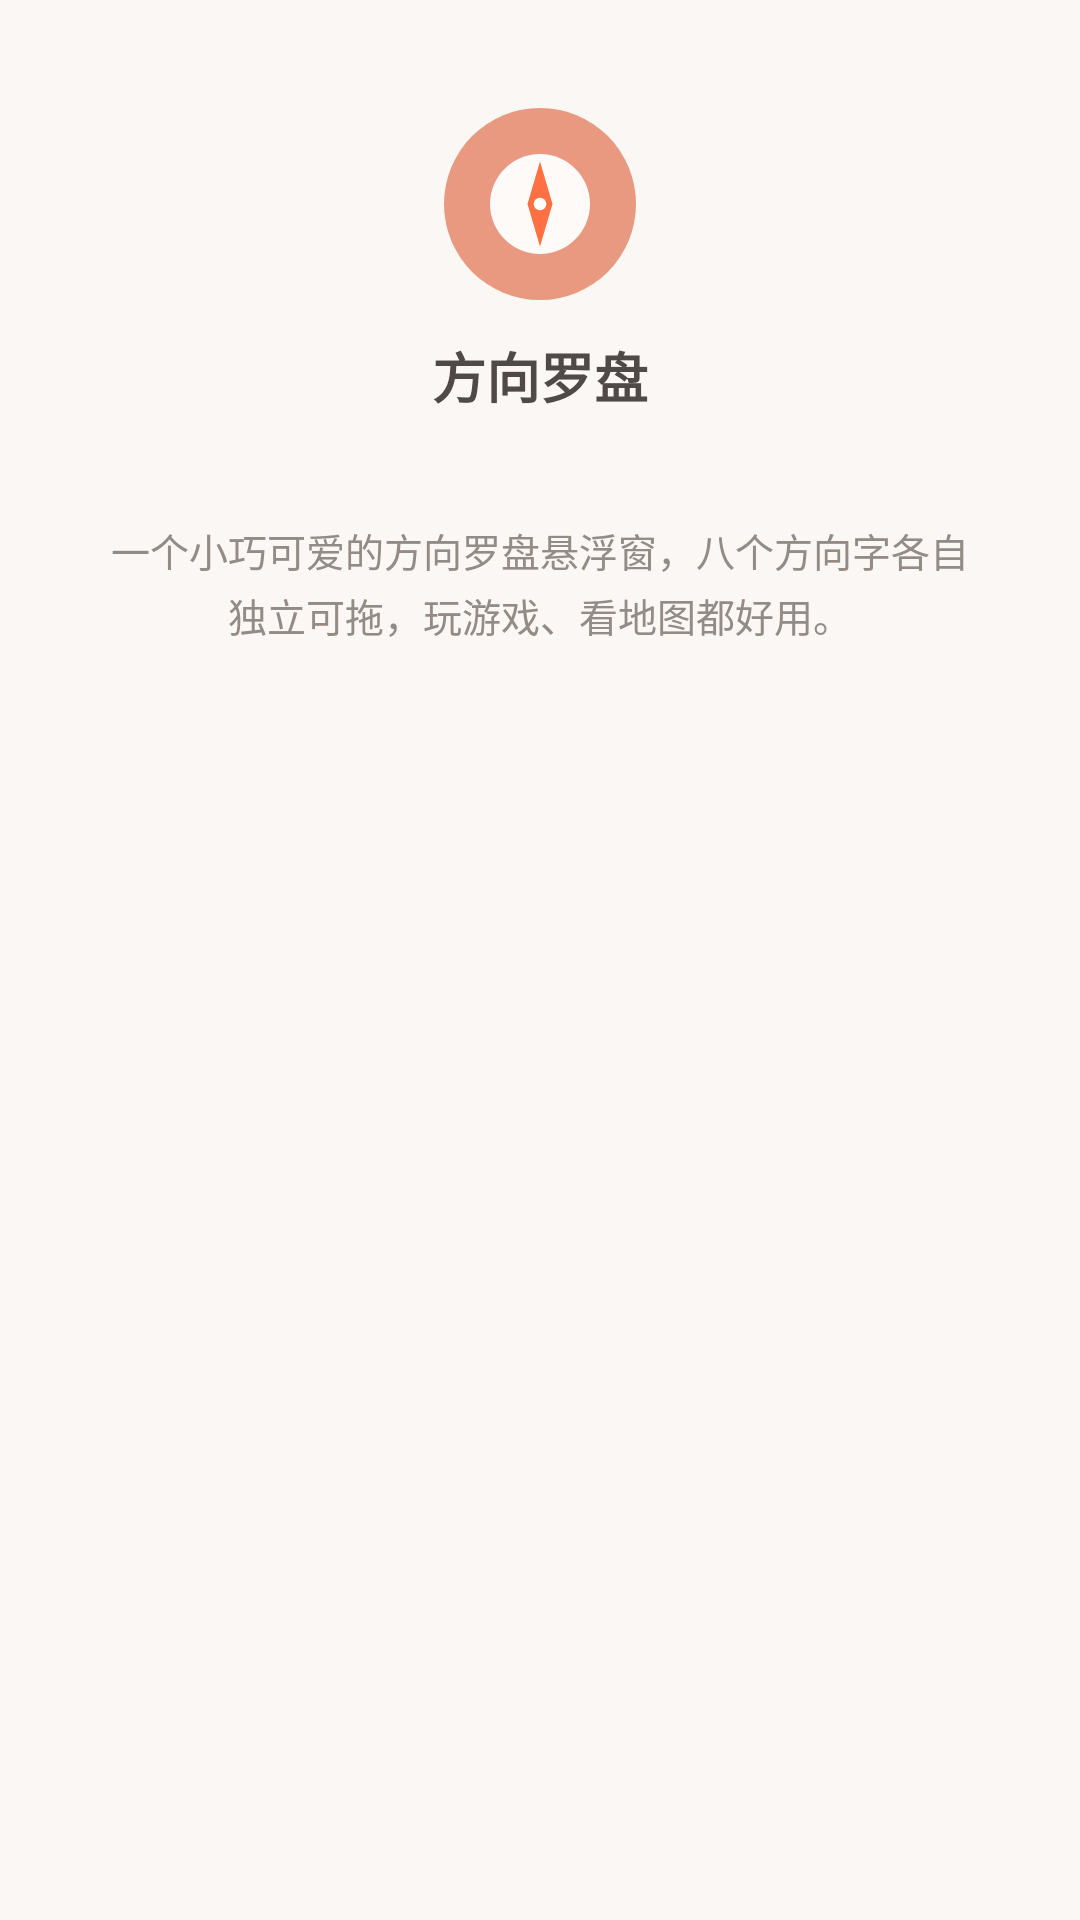

This screen was rendered from an Android layout file. Write that file and the resources it references.
<!-- AndroidManifest.xml: application theme Theme.CompassOverlay -->
<!-- res/layout/page_about.xml -->
<?xml version="1.0" encoding="utf-8"?>
<ScrollView xmlns:android="http://schemas.android.com/apk/res/android"
    android:layout_width="match_parent"
    android:layout_height="match_parent"
    android:fillViewport="true">

    <LinearLayout
        android:layout_width="match_parent"
        android:layout_height="wrap_content"
        android:padding="12dp">

        <LinearLayout
            android:layout_width="match_parent"
            android:layout_height="wrap_content"
            android:background="@drawable/panel_bg"
            android:gravity="center_horizontal"
            android:orientation="vertical"
            android:padding="24dp">

            <LinearLayout
                android:layout_width="64dp"
                android:layout_height="64dp"
                android:background="@drawable/about_badge"
                android:gravity="center">

                <ImageView
                    android:layout_width="40dp"
                    android:layout_height="40dp"
                    android:contentDescription="@string/app_name"
                    android:src="@drawable/ic_compass" />
            </LinearLayout>

            <TextView
                android:layout_width="wrap_content"
                android:layout_height="wrap_content"
                android:layout_marginTop="12dp"
                android:text="@string/app_name"
                android:textColor="@color/text_primary"
                android:textSize="18sp"
                android:textStyle="bold" />

            <TextView
                android:id="@+id/txtVersion"
                android:layout_width="wrap_content"
                android:layout_height="wrap_content"
                android:layout_marginTop="4dp"
                android:textColor="@color/accent"
                android:textSize="13sp"
                android:textStyle="bold" />

            <TextView
                android:layout_width="match_parent"
                android:layout_height="wrap_content"
                android:layout_marginTop="14dp"
                android:gravity="center"
                android:lineSpacingExtra="3dp"
                android:text="@string/about_desc"
                android:textColor="@color/text_secondary"
                android:textSize="13sp" />
        </LinearLayout>
    </LinearLayout>
</ScrollView>
<!-- resources referenced by this layout -->
<resources>
  <color name="accent">#E8997F</color>
  <color name="text_primary">#4F4A47</color>
  <color name="text_secondary">#938B86</color>
  <!-- drawable about_badge (drawable) -->
  <?xml version="1.0" encoding="utf-8"?>
  <shape xmlns:android="http://schemas.android.com/apk/res/android"
      android:shape="oval">
      <solid android:color="@color/header_end" />
  </shape>
  <!-- drawable ic_compass (drawable) -->
  <?xml version="1.0" encoding="utf-8"?>
  <vector xmlns:android="http://schemas.android.com/apk/res/android"
      android:width="48dp"
      android:height="48dp"
      android:viewportWidth="48"
      android:viewportHeight="48">
      <path
          android:fillColor="#FFFFFF"
          android:fillAlpha="0.95"
          android:pathData="M24,4c-11,0 -20,9 -20,20s9,20 20,20 20,-9 20,-20S35,4 24,4z" />
      <path
          android:fillColor="#FF7043"
          android:pathData="M24,7 L29,24 L24,41 L19,24 Z" />
      <path
          android:fillColor="#FFFFFF"
          android:pathData="M24,21.5a2.5,2.5 0 1,0 0.01,0z" />
  </vector>
  <string name="about_desc">一个小巧可爱的方向罗盘悬浮窗，八个方向字各自独立可拖，玩游戏、看地图都好用。</string>
  <string name="app_name">方向罗盘</string>
  <style name="Theme.CompassOverlay" parent="Theme.Material3.DayNight.NoActionBar">
          <item name="colorPrimary">@color/accent</item>
          <item name="colorOnPrimary">@color/on_primary</item>
          <item name="android:windowLightStatusBar">true</item>
          <item name="android:statusBarColor">@color/bg</item>
          <item name="android:navigationBarColor">@color/bg</item>
          <item name="android:windowBackground">@color/bg</item>
      </style>
  <color name="header_end">#E8997F</color>
  <color name="on_primary">#5A3428</color>
  <color name="bg">#FBF7F5</color>
</resources>
